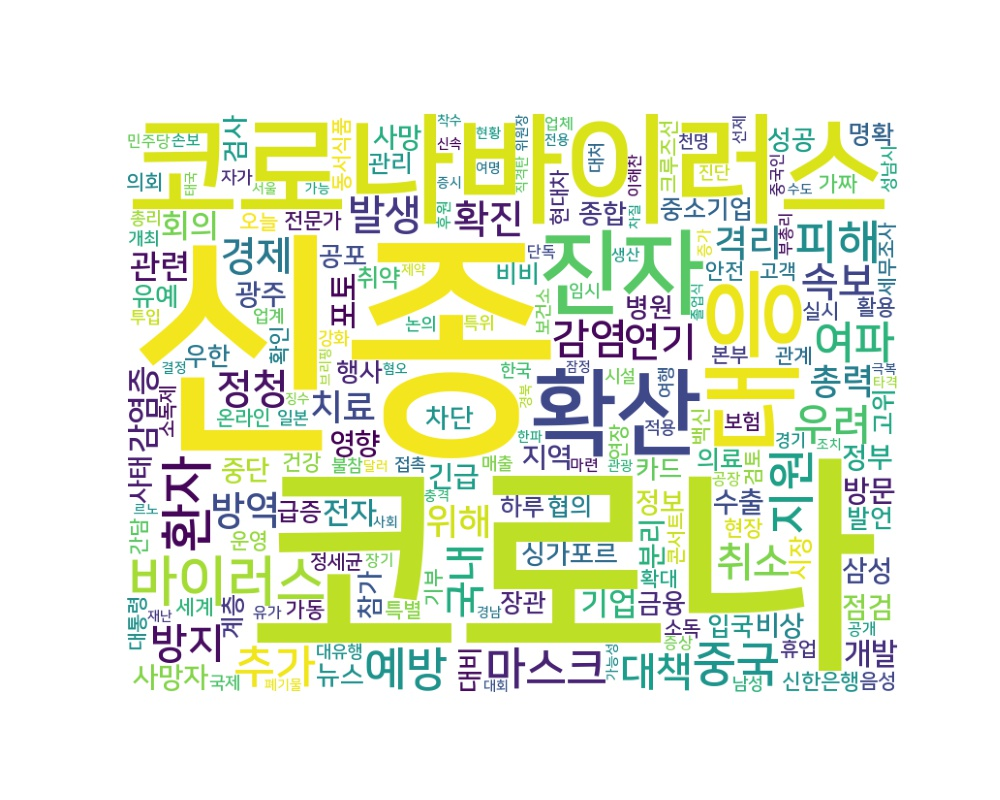

The data file committed next to this chart (first rows):
word, count
신종, 3527
코로나, 3345
코로나바이러스, 661
대응, 468
확산, 399
진자, 386
바이러스, 294
환자, 279
지원, 222
중국, 218
피해, 205
예방, 195
마스크, 188
추가, 187
여파, 187
우려, 170
감염, 166
취소, 160
방지, 158
발생, 156
국내, 155
속보, 154
경제, 148
정청, 146
대책, 144
연기, 142
방역, 137
확진, 134
격리, 123
위해, 118
치료, 116
총력, 112
관련, 101
회의, 97
감염증, 96
기업, 91
포토, 91
전자, 85
개발, 84
방문, 80
영향, 76
지역, 76
긴급, 76
수출, 75
점검, 75
삼성, 75
광주, 74
분리, 74
사망자, 73
정부, 72
중단, 69
사망, 69
비상, 68
정보, 67
금융, 64
병원, 63
차단, 62
뉴스, 61
성공, 60
공포, 59
... 3,193 more rows
